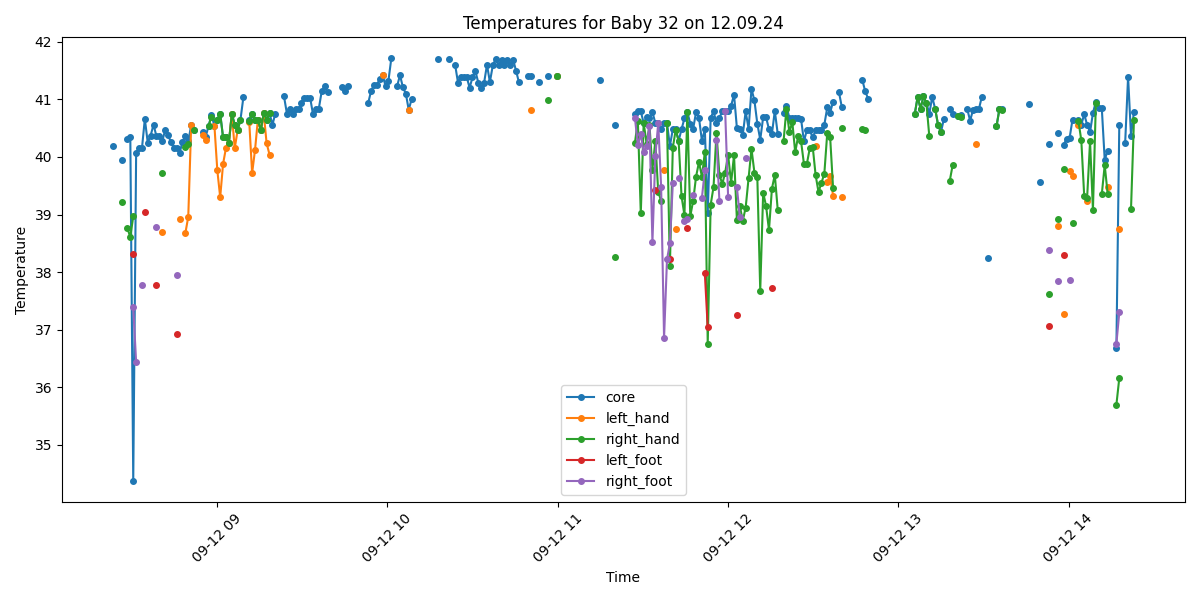

The table this chart was drawn from, first rows:
Process, Image Path, core, left_hand, right_hand, left_foot, right_foot, limbs_avg, core_minus_limbs, diagnosis
False, /data/uabcvmsc/shared/newborn/32/12.09.2…, , , , , , , , 
False, /data/uabcvmsc/shared/newborn/32/12.09.2…, , , , , , , , 
False, /data/uabcvmsc/shared/newborn/32/12.09.2…, , , , , , , , 
False, /data/uabcvmsc/shared/newborn/32/12.09.2…, , , , , , , , 
False, /data/uabcvmsc/shared/newborn/32/12.09.2…, , , , , , , , 
False, /data/uabcvmsc/shared/newborn/32/12.09.2…, , , , , , , , 
True, /data/uabcvmsc/shared/newborn/32/12.09.2…, , , , , , , , No core temperature
False, /data/uabcvmsc/shared/newborn/32/12.09.2…, , , , , , , , 
True, /data/uabcvmsc/shared/newborn/32/12.09.2…, 40.19, , , , , , , Fever
False, /data/uabcvmsc/shared/newborn/32/12.09.2…, , , , , , , , 
False, /data/uabcvmsc/shared/newborn/32/12.09.2…, , , , , , , , 
True, /data/uabcvmsc/shared/newborn/32/12.09.2…, 39.94, , 39.22, , , 39.22, 0.72, Fever
False, /data/uabcvmsc/shared/newborn/32/12.09.2…, , , , , , , , 
True, /data/uabcvmsc/shared/newborn/32/12.09.2…, 40.32, , 38.76, , , 38.76, 1.56, Fever
True, /data/uabcvmsc/shared/newborn/32/12.09.2…, 40.34, , 38.61, , , 38.61, 1.73, Fever
True, /data/uabcvmsc/shared/newborn/32/12.09.2…, 34.38, , 38.97, 38.32, 37.39, 38.23, -3.85, Hypothermia
True, /data/uabcvmsc/shared/newborn/32/12.09.2…, 40.06, , , , 36.44, 36.44, 3.62, Fever and Peripheral shutdown
True, /data/uabcvmsc/shared/newborn/32/12.09.2…, 40.16, , , , , , , Fever
True, /data/uabcvmsc/shared/newborn/32/12.09.2…, 40.15, , , , 37.77, 37.77, 2.38, Fever
True, /data/uabcvmsc/shared/newborn/32/12.09.2…, 40.66, , , 39.04, , 39.04, 1.62, Fever
True, /data/uabcvmsc/shared/newborn/32/12.09.2…, 40.25, , , , , , , Fever
True, /data/uabcvmsc/shared/newborn/32/12.09.2…, 40.37, , , , , , , Fever
True, /data/uabcvmsc/shared/newborn/32/12.09.2…, 40.56, , , , , , , Fever
True, /data/uabcvmsc/shared/newborn/32/12.09.2…, 40.36, , , 37.78, 38.78, 38.28, 2.08, Fever
True, /data/uabcvmsc/shared/newborn/32/12.09.2…, 40.37, , , , , , , Fever
True, /data/uabcvmsc/shared/newborn/32/12.09.2…, 40.27, 38.69, 39.73, , , 39.21, 1.06, Fever
True, /data/uabcvmsc/shared/newborn/32/12.09.2…, 40.46, , , , , , , Fever
True, /data/uabcvmsc/shared/newborn/32/12.09.2…, 40.38, , , , , , , Fever
True, /data/uabcvmsc/shared/newborn/32/12.09.2…, 40.26, , , , , , , Fever
True, /data/uabcvmsc/shared/newborn/32/12.09.2…, 40.16, , , , , , , Fever
True, /data/uabcvmsc/shared/newborn/32/12.09.2…, 40.16, , , 36.93, 37.95, 37.44, 2.72, Fever and Peripheral shutdown
True, /data/uabcvmsc/shared/newborn/32/12.09.2…, 40.07, 38.93, , , , 38.93, 1.14, Fever
True, /data/uabcvmsc/shared/newborn/32/12.09.2…, 40.26, , , , , , , Fever
True, /data/uabcvmsc/shared/newborn/32/12.09.2…, 40.36, 38.68, 40.17, , , 39.42, 0.94, Fever
True, /data/uabcvmsc/shared/newborn/32/12.09.2…, 40.27, 38.96, 40.22, , , 39.59, 0.68, Fever
True, /data/uabcvmsc/shared/newborn/32/12.09.2…, 40.55, 40.55, , , , 40.55, 0.0, Fever
True, /data/uabcvmsc/shared/newborn/32/12.09.2…, 40.47, , 40.47, , , 40.47, 0.0, Fever
False, /data/uabcvmsc/shared/newborn/32/12.09.2…, , , , , , , , 
False, /data/uabcvmsc/shared/newborn/32/12.09.2…, , , , , , , , 
True, /data/uabcvmsc/shared/newborn/32/12.09.2…, 40.44, 40.38, , , , 40.38, 0.06, Fever
True, /data/uabcvmsc/shared/newborn/32/12.09.2…, 40.35, 40.29, , , , 40.29, 0.06, Fever
True, /data/uabcvmsc/shared/newborn/32/12.09.2…, 40.54, , 40.54, , , 40.54, 0.0, Fever
True, /data/uabcvmsc/shared/newborn/32/12.09.2…, 40.73, , 40.7, , , 40.7, 0.03, Fever
True, /data/uabcvmsc/shared/newborn/32/12.09.2…, 40.54, 40.54, , , , 40.54, 0.0, Fever
True, /data/uabcvmsc/shared/newborn/32/12.09.2…, 40.65, 39.77, 40.65, , , 40.21, 0.44, Fever
True, /data/uabcvmsc/shared/newborn/32/12.09.2…, 40.75, 39.3, 40.75, , , 40.02, 0.73, Fever
True, /data/uabcvmsc/shared/newborn/32/12.09.2…, 40.34, 39.88, 40.34, , , 40.11, 0.23, Fever
True, /data/uabcvmsc/shared/newborn/32/12.09.2…, 40.35, 40.16, 40.35, , , 40.25, 0.1, Fever
True, /data/uabcvmsc/shared/newborn/32/12.09.2…, 40.25, 40.25, 40.25, , , 40.25, 0.0, Fever
True, /data/uabcvmsc/shared/newborn/32/12.09.2…, 40.75, 40.75, 40.75, , , 40.75, 0.0, Fever
True, /data/uabcvmsc/shared/newborn/32/12.09.2…, 40.56, 40.15, 40.56, , , 40.36, 0.2, Fever
True, /data/uabcvmsc/shared/newborn/32/12.09.2…, 40.46, 40.46, 40.46, , , 40.46, 0.0, Fever
True, /data/uabcvmsc/shared/newborn/32/12.09.2…, 40.65, , 40.65, , , 40.65, 0.0, Fever
True, /data/uabcvmsc/shared/newborn/32/12.09.2…, 41.04, , , , , , , Fever
False, /data/uabcvmsc/shared/newborn/32/12.09.2…, , , , , , , , 
True, /data/uabcvmsc/shared/newborn/32/12.09.2…, 40.65, 40.61, 40.63, , , 40.62, 0.03, Fever
True, /data/uabcvmsc/shared/newborn/32/12.09.2…, 40.75, 39.72, 40.75, , , 40.24, 0.51, Fever
True, /data/uabcvmsc/shared/newborn/32/12.09.2…, 40.65, 40.12, 40.65, , , 40.38, 0.27, Fever
True, /data/uabcvmsc/shared/newborn/32/12.09.2…, 40.65, 40.65, 40.64, , , 40.64, 0.01, Fever
True, /data/uabcvmsc/shared/newborn/32/12.09.2…, 40.46, 40.46, 40.46, , , 40.46, 0.0, Fever
... 301 more rows
